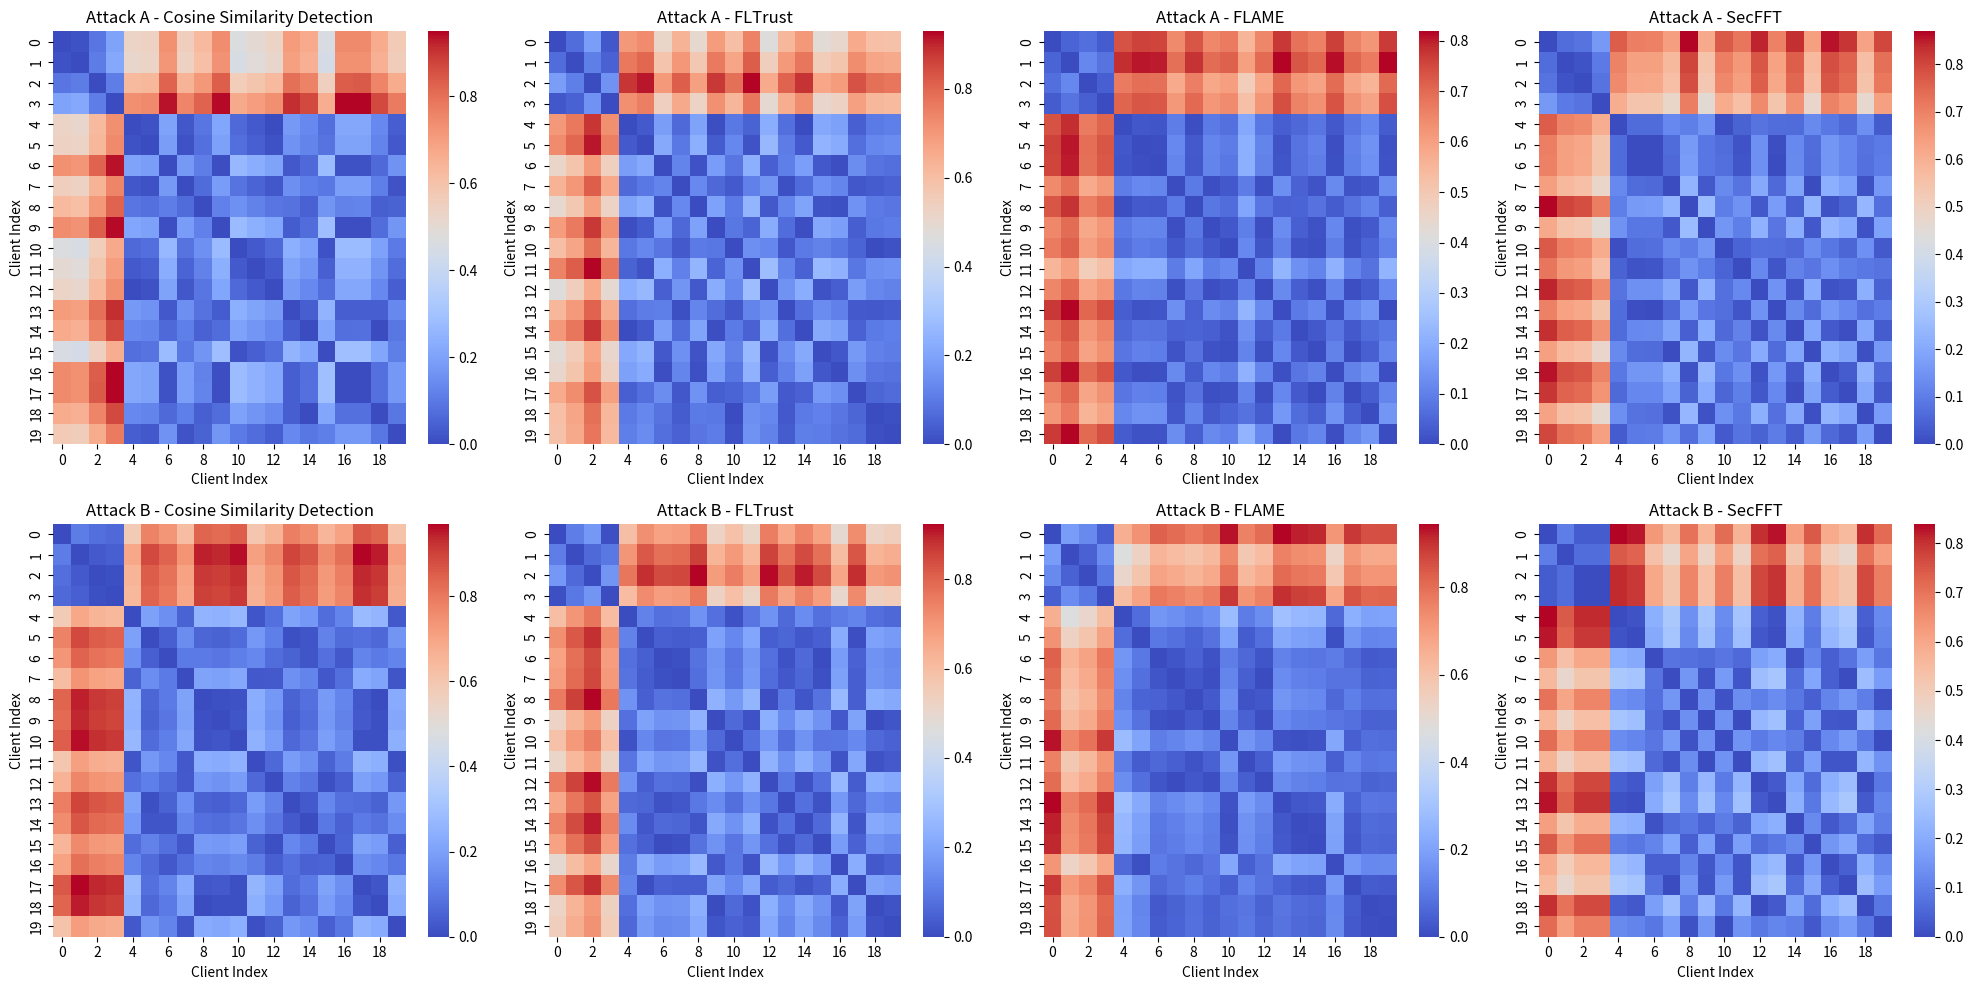

Write the Python code that produced this figure.
'''
Author: LetMeFly
Date: 2024-09-13 23:43:25
LastEditors: LetMeFly
LastEditTime: 2024-09-13 23:43:28
'''
import numpy as np
import matplotlib.pyplot as plt
import seaborn as sns

# 生成模拟数据的评分
def generate_score_data(num_clients=20, num_malicious=4):
    scores = np.random.rand(num_clients)  # 随机生成评分
    
    # 模拟恶意客户端和良性客户端的评分情况
    # 恶意客户端评分较高，良性客户端评分较低
    for i in range(num_clients):
        if i < num_malicious:  # 恶意客户端
            scores[i] = np.random.uniform(0.7, 1.0)
        else:  # 良性客户端
            scores[i] = np.random.uniform(0.0, 0.3)
    
    return scores

# 生成两两客户端对比矩阵 (这里使用绝对差值作为示例)
def generate_comparison_matrix(scores):
    num_clients = len(scores)
    comparison_matrix = np.zeros((num_clients, num_clients))
    
    # 计算客户端对之间的评分差异
    for i in range(num_clients):
        for j in range(num_clients):
            comparison_matrix[i, j] = abs(scores[i] - scores[j])  # 使用绝对差值
            
    return comparison_matrix

# 创建图像和子图
fig, axes = plt.subplots(nrows=2, ncols=4, figsize=(20, 10))

# 标题和标签
attacks = ['Attack A', 'Attack B']
methods = ['Cosine Similarity Detection', 'FLTrust', 'FLAME', 'SecFFT']

# 生成热力图数据并绘制
for i in range(2):  # 两行，分别为Attack A和Attack B
    for j in range(4):  # 四列，分别为四种方法
        # 生成模拟评分数据
        scores = generate_score_data()
        
        # 生成两两对比矩阵
        comparison_matrix = generate_comparison_matrix(scores)
        ax = axes[i, j]
        
        # 绘制热力图
        sns.heatmap(comparison_matrix, ax=ax, cmap='coolwarm', cbar=True, annot=False)
        
        # 设置标题和轴标签
        ax.set_title(f'{attacks[i]} - {methods[j]}', fontsize=12)
        ax.set_xlabel('Client Index', fontsize=10)
        ax.set_ylabel('Client Index', fontsize=10)

# 调整子图布局
plt.tight_layout()

# 保存为jpg文件
plt.savefig('detection_comparison_results.jpg', format='jpg')
